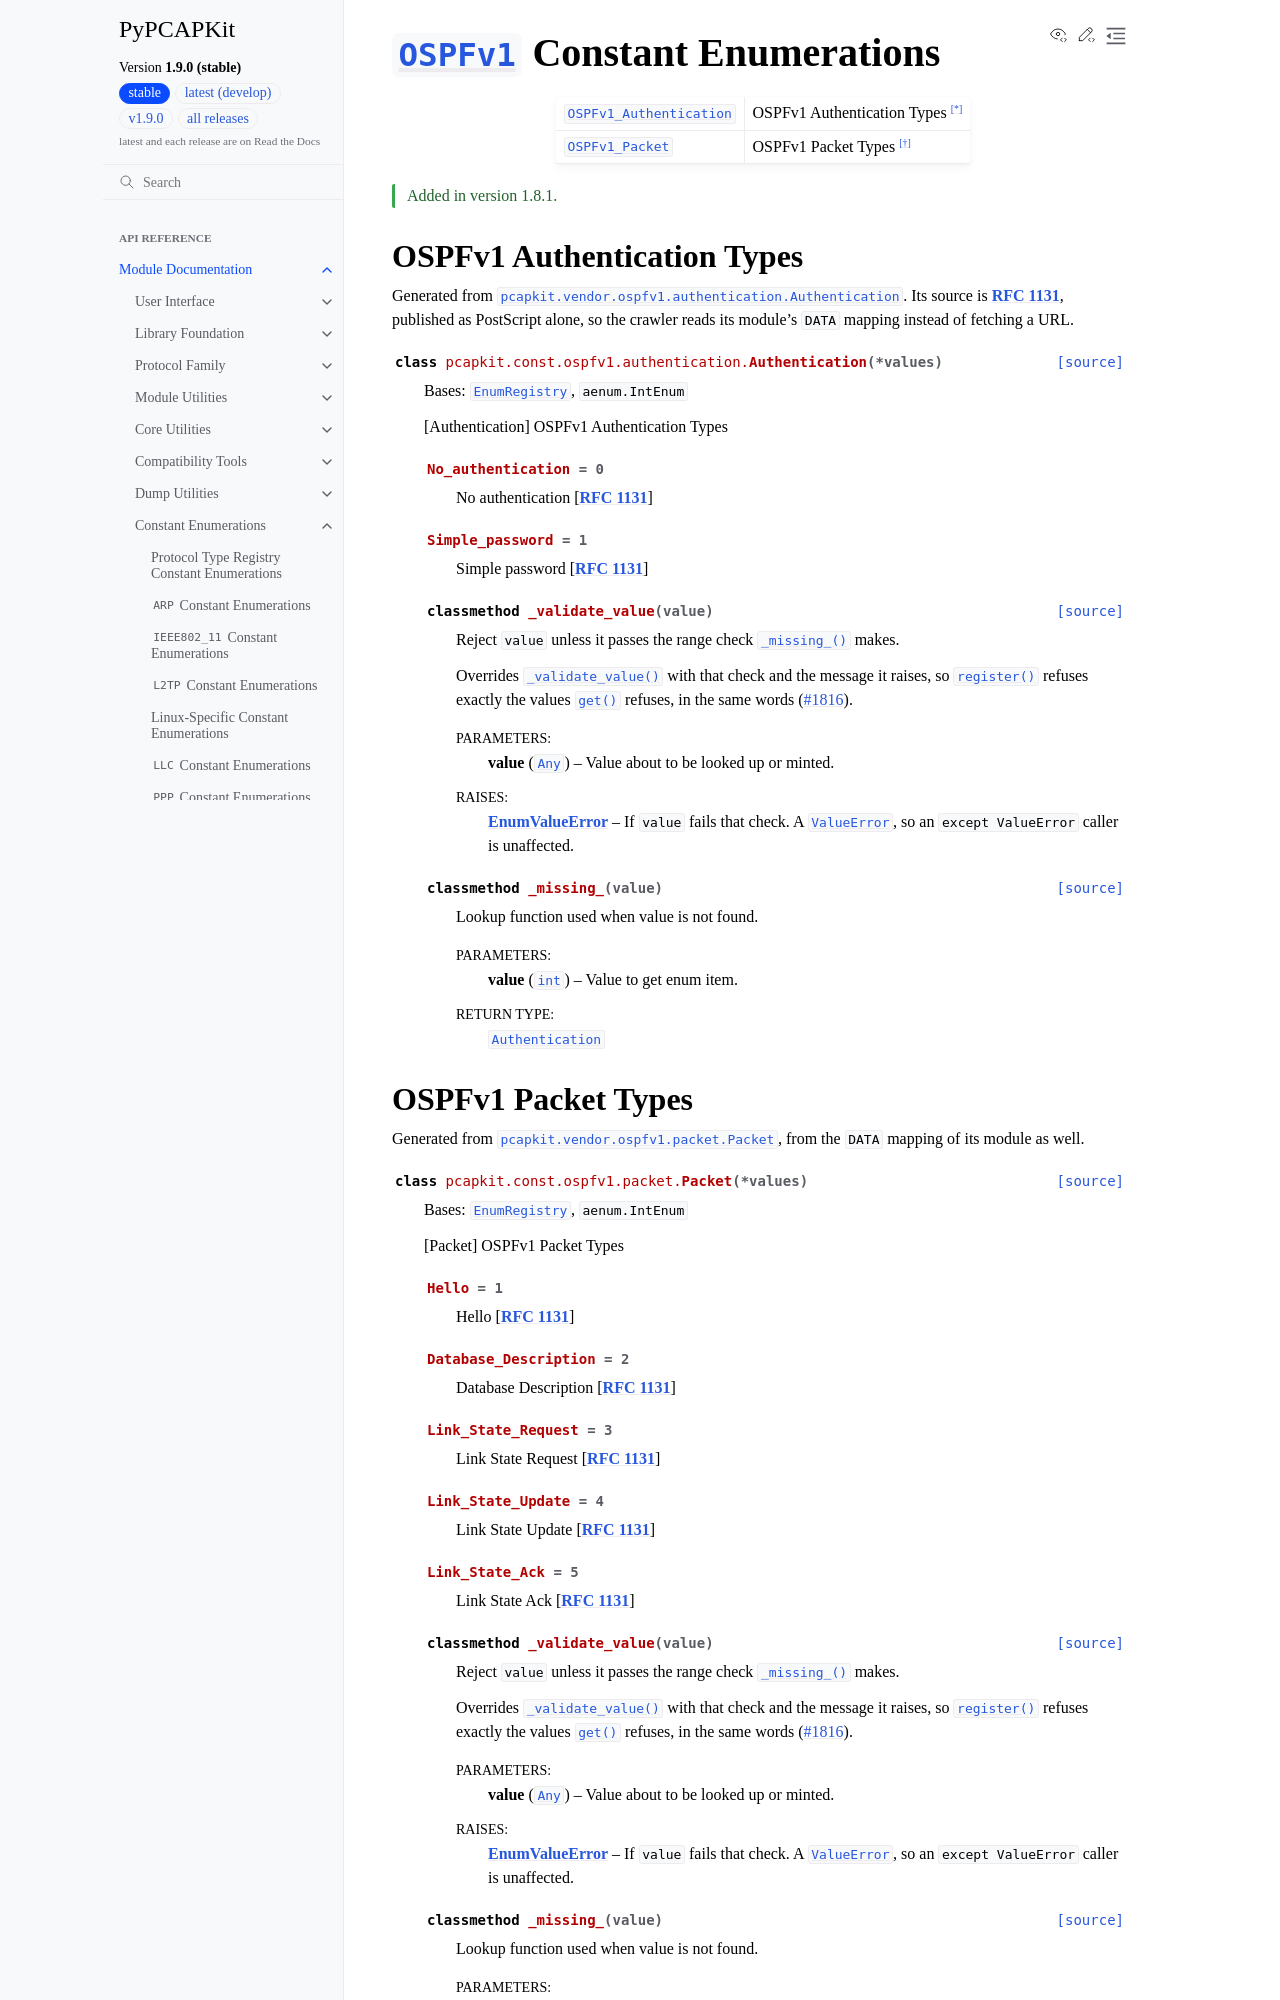

repository: JarryShaw/PyPCAPKit · page: pcapkit/const/ospfv1.html · generator: sphinx

====================================================================================
:class:`~pcapkit.protocols.application.ospfv1.protocol.OSPFv1` Constant Enumerations
====================================================================================

.. module:: pcapkit.const.ospfv1

.. list-table::

   * - :class:`OSPFv1_Authentication <pcapkit.const.ospfv1.authentication.Authentication>`
     - OSPFv1 Authentication Types [*]_
   * - :class:`OSPFv1_Packet <pcapkit.const.ospfv1.packet.Packet>`
     - OSPFv1 Packet Types [*]_

.. versionadded:: 1.8.1

OSPFv1 Authentication Types
===========================

.. module:: pcapkit.const.ospfv1.authentication

Generated from :class:`pcapkit.vendor.ospfv1.authentication.Authentication`. Its
source is :rfc:`1131`, published as PostScript alone, so the crawler reads its
module's ``DATA`` mapping instead of fetching a URL.

.. autoclass:: pcapkit.const.ospfv1.authentication.Authentication
   :members:
   :undoc-members:
   :show-inheritance:
